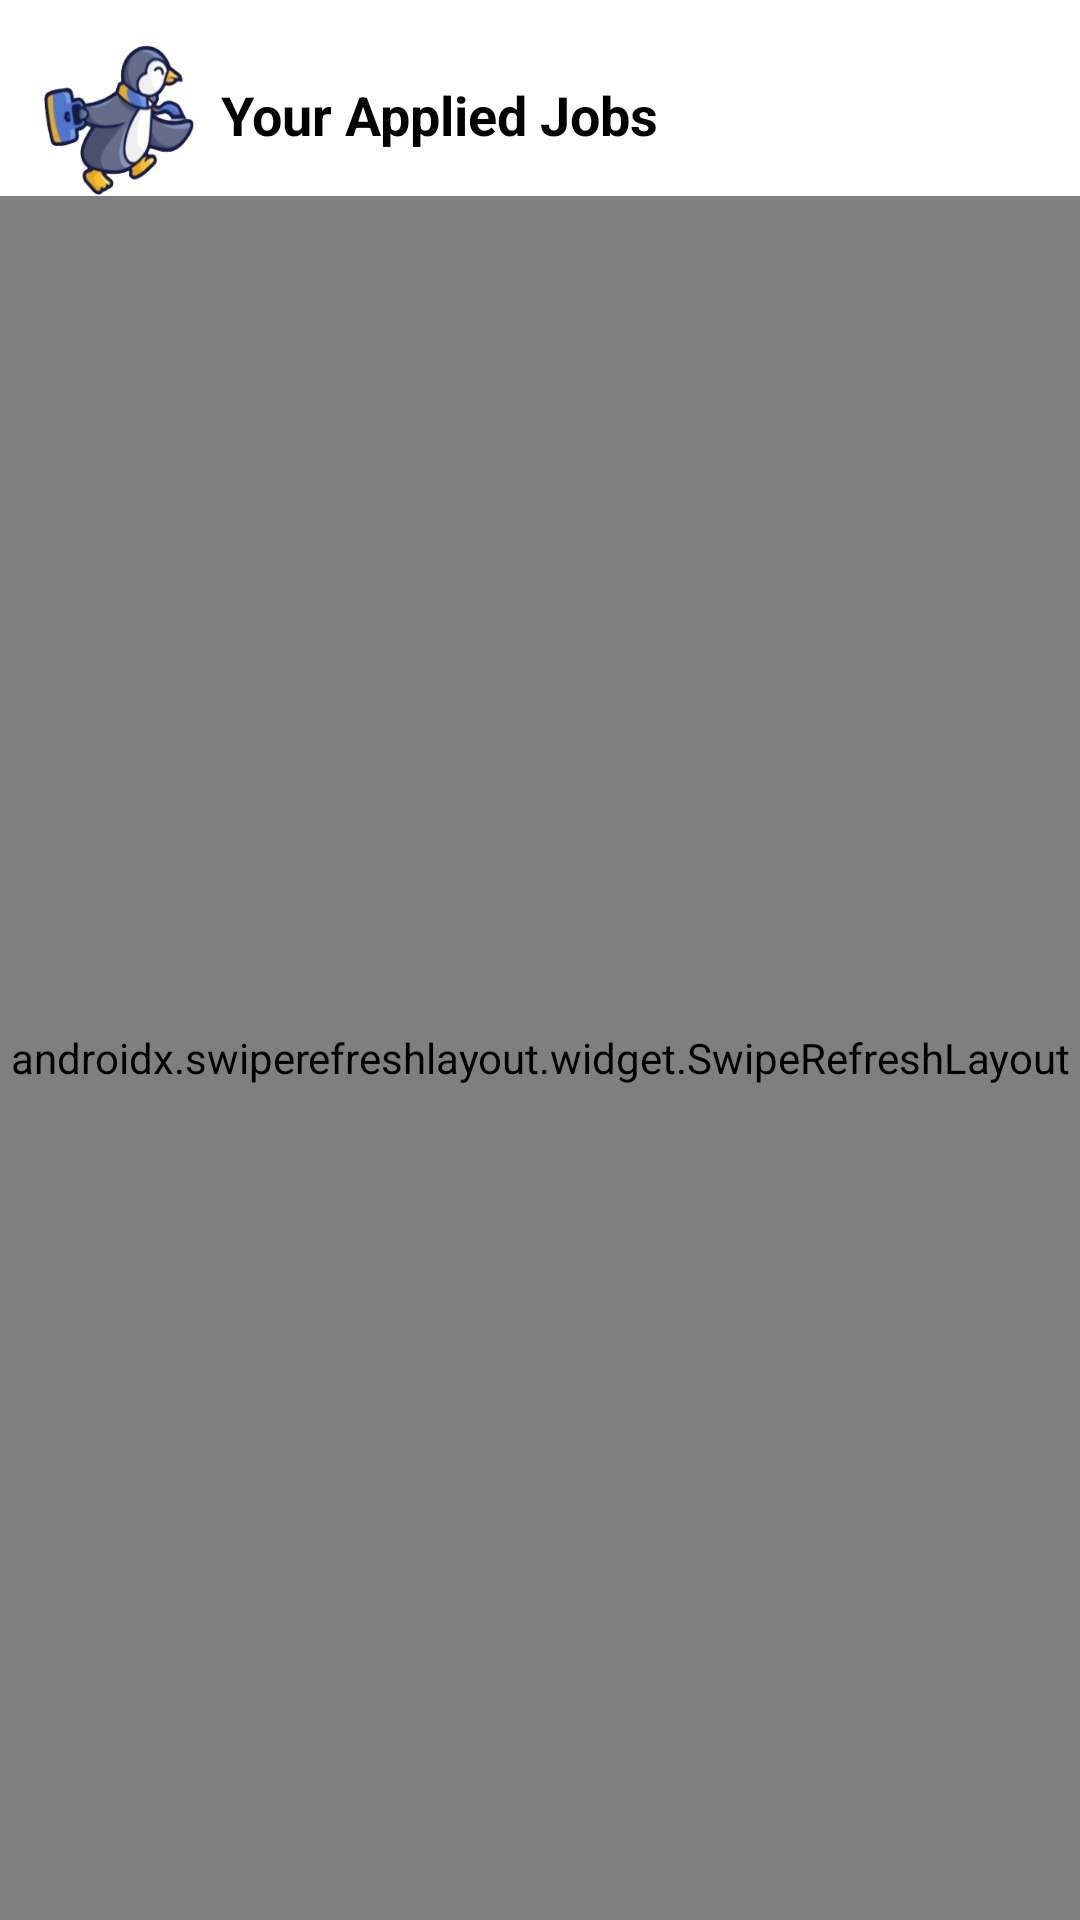

Here is an Android app screen rendered from its layout file. Give the layout XML and the strings, colors and styles it references.
<!-- AndroidManifest.xml: application theme Theme.JobHub -->
<!-- res/layout/main_apply.xml -->
<?xml version="1.0" encoding="utf-8"?>
<androidx.constraintlayout.widget.ConstraintLayout xmlns:android="http://schemas.android.com/apk/res/android"
    xmlns:app="http://schemas.android.com/apk/res-auto"
    xmlns:tools="http://schemas.android.com/tools"
    android:layout_width="match_parent"
    android:layout_height="match_parent"
    android:background="@color/white">

    <ImageView
        android:id="@+id/btnPenguin"
        android:layout_width="50dp"
        android:layout_height="50dp"
        android:layout_marginTop="15dp"
        android:scaleType="fitXY"
        android:src="@drawable/icon_penguin"
        android:background="@null"
        app:layout_constraintEnd_toEndOf="parent"
        app:layout_constraintHorizontal_bias="0.047"
        app:layout_constraintStart_toStartOf="parent"
        app:layout_constraintTop_toTopOf="parent" />

    <TextView
        android:id="@+id/tvName"
        android:layout_width="wrap_content"
        android:layout_height="wrap_content"
        android:layout_marginTop="26dp"
        android:text="Your Applied Jobs"
        android:textColor="@color/black"
        android:textSize="18sp"
        android:textStyle="bold"
        app:layout_constraintEnd_toEndOf="parent"
        app:layout_constraintHorizontal_bias="0.06"
        app:layout_constraintStart_toEndOf="@+id/btnPenguin"
        app:layout_constraintTop_toTopOf="parent" />

    <androidx.swiperefreshlayout.widget.SwipeRefreshLayout
        android:id="@+id/swipeRefreshLayout"
        android:layout_width="match_parent"
        android:layout_height="0dp"
        android:layout_marginTop="15dp"
        app:layout_constraintBottom_toBottomOf="parent"
        app:layout_constraintTop_toBottomOf="@id/tvName">

        <androidx.recyclerview.widget.RecyclerView
            android:id="@+id/recyclerApplications"
            android:layout_width="match_parent"
            android:layout_height="match_parent"
            android:clipToPadding="false"
            android:padding="8dp"
            tools:listitem="@layout/item_job_applied" />

    </androidx.swiperefreshlayout.widget.SwipeRefreshLayout>

    <ProgressBar
        android:id="@+id/progressBar"
        android:layout_width="wrap_content"
        android:layout_height="wrap_content"
        android:visibility="gone"
        app:layout_constraintBottom_toBottomOf="parent"
        app:layout_constraintEnd_toEndOf="parent"
        app:layout_constraintStart_toStartOf="parent"
        app:layout_constraintTop_toTopOf="parent" />

    <LinearLayout
        android:id="@+id/emptyStateLayout"
        android:layout_width="match_parent"
        android:layout_height="wrap_content"
        android:gravity="center"
        android:orientation="vertical"
        android:padding="16dp"
        android:visibility="gone"
        app:layout_constraintBottom_toBottomOf="parent"
        app:layout_constraintEnd_toEndOf="parent"
        app:layout_constraintStart_toStartOf="parent"
        app:layout_constraintTop_toTopOf="parent">

        <ImageView
            android:layout_width="120dp"
            android:layout_height="120dp"
            android:src="@drawable/icon_apply"
            app:tint="@color/gray_800" />

        <TextView
            android:layout_width="wrap_content"
            android:layout_height="wrap_content"
            android:layout_marginTop="16dp"
            android:text="Bạn chưa ứng tuyển công việc nào"
            android:textColor="@color/text_primary"
            android:textSize="18sp"
            android:textStyle="bold" />

        <TextView
            android:layout_width="wrap_content"
            android:layout_height="wrap_content"
            android:layout_marginTop="8dp"
            android:gravity="center"
            android:text="Khám phá các công việc mới và nộp đơn ứng tuyển ngay"
            android:textColor="@color/text_secondary" />

        <Button
            android:id="@+id/btnExploreJobs"
            android:layout_width="wrap_content"
            android:layout_height="wrap_content"
            android:layout_marginTop="16dp"
            android:background="@drawable/bg_button_primary"
            android:text="Tìm việc ngay"
            android:textColor="@color/white" />
    </LinearLayout>

</androidx.constraintlayout.widget.ConstraintLayout>
<!-- res/layout/item_job_applied.xml (included above) -->
<?xml version="1.0" encoding="utf-8"?>
<androidx.cardview.widget.CardView
    xmlns:android="http://schemas.android.com/apk/res/android"
    xmlns:app="http://schemas.android.com/apk/res-auto"
    xmlns:tools="http://schemas.android.com/tools"
    android:id="@+id/cardApplication"
    android:background="@color/white"
    android:layout_width="match_parent"
    android:layout_height="wrap_content"
    android:layout_marginHorizontal="8dp"
    android:layout_marginVertical="4dp"
    app:cardCornerRadius="8dp"
    app:cardElevation="2dp">

    <androidx.constraintlayout.widget.ConstraintLayout
        android:layout_width="match_parent"
        android:layout_height="wrap_content"
        android:padding="12dp">

        <ImageView
            android:id="@+id/ivCompanyLogo"
            android:layout_width="64dp"
            android:layout_height="64dp"
            android:padding="4dp"
            android:background="@drawable/rounded_image_bg"
            android:scaleType="centerCrop"
            app:layout_constraintStart_toStartOf="parent"
            app:layout_constraintTop_toTopOf="parent"
            tools:src="@drawable/ic_company_placeholder" />

        <TextView
            android:id="@+id/tvJobTitle"
            android:layout_width="0dp"
            android:layout_height="wrap_content"
            android:layout_marginStart="12dp"
            android:ellipsize="end"
            android:maxLines="1"
            android:textColor="@color/text_primary"
            android:textSize="16sp"
            android:textStyle="bold"
            app:layout_constraintEnd_toStartOf="@id/tvStatus"
            app:layout_constraintStart_toEndOf="@id/ivCompanyLogo"
            app:layout_constraintTop_toTopOf="@id/ivCompanyLogo"
            tools:text="Senior Android Developer" />

        <TextView
            android:id="@+id/tvCompanyName"
            android:layout_width="0dp"
            android:layout_height="wrap_content"
            android:layout_marginStart="12dp"
            android:layout_marginTop="4dp"
            android:ellipsize="end"
            android:maxLines="1"
            android:textColor="@color/text_secondary"
            android:textSize="14sp"
            app:layout_constraintEnd_toEndOf="parent"
            app:layout_constraintStart_toEndOf="@id/ivCompanyLogo"
            app:layout_constraintTop_toBottomOf="@id/tvJobTitle"
            tools:text="Google Inc." />

        <TextView
            android:id="@+id/tvCvStatus"
            android:layout_width="0dp"
            android:layout_height="wrap_content"
            android:layout_marginStart="12dp"
            android:layout_marginTop="4dp"
            android:ellipsize="end"
            android:maxLines="1"
            android:textColor="@color/text_secondary"
            android:textSize="12sp"
            app:layout_constraintEnd_toEndOf="parent"
            app:layout_constraintStart_toEndOf="@id/ivCompanyLogo"
            app:layout_constraintTop_toBottomOf="@id/tvCompanyName"
            tools:text="Đã nộp CV" />

        <TextView
            android:id="@+id/tvStatus"
            android:layout_width="wrap_content"
            android:layout_height="wrap_content"
            android:background="@drawable/bg_status_applied"
            android:paddingHorizontal="8dp"
            android:paddingVertical="2dp"
            android:textColor="@color/white"
            android:textSize="12sp"
            android:textStyle="bold"
            app:layout_constraintEnd_toEndOf="parent"
            app:layout_constraintTop_toTopOf="parent"
            tools:text="Đã nộp" />

        <View
            android:id="@+id/divider"
            android:layout_width="match_parent"
            android:layout_height="1dp"
            android:layout_marginTop="12dp"
            android:background="@color/divider_color"
            app:layout_constraintTop_toBottomOf="@id/ivCompanyLogo" />

        <TextView
            android:id="@+id/tvApplicationDate"
            android:layout_width="wrap_content"
            android:layout_height="wrap_content"
            android:layout_marginTop="12dp"
            android:drawableStart="@drawable/ic_calendar"
            android:drawablePadding="4dp"
            android:gravity="center_vertical"
            android:textColor="@color/text_secondary"
            android:textSize="12sp"
            app:layout_constraintStart_toStartOf="parent"
            app:layout_constraintTop_toBottomOf="@id/divider"
            tools:text="Ngày nộp: 12/04/2023" />

        <TextView
            android:id="@+id/tvCoverLetter"
            android:layout_width="match_parent"
            android:layout_height="wrap_content"
            android:layout_marginTop="8dp"
            android:ellipsize="end"
            android:maxLines="2"
            android:textColor="@color/text_secondary"
            android:textSize="12sp"
            app:layout_constraintStart_toStartOf="parent"
            app:layout_constraintTop_toBottomOf="@id/tvApplicationDate"
            tools:text="Thư xin việc: Tôi rất mong muốn được làm việc ở công ty của bạn..." />

    </androidx.constraintlayout.widget.ConstraintLayout>
</androidx.cardview.widget.CardView>
<!-- resources referenced by this layout -->
<resources>
  <color name="black">#FF000000</color>
  <color name="divider_color">#E0E0E0</color>
  <color name="gray_800">#424242</color>
  <color name="text_primary">#212121</color>
  <color name="text_secondary">#757575</color>
  <color name="white">#FFFFFF</color>
  <!-- drawable bg_button_primary (drawable) -->
  <?xml version="1.0" encoding="utf-8"?>
  <selector xmlns:android="http://schemas.android.com/apk/res/android">
  
      <item android:state_pressed="true">
          <shape android:shape="rectangle">
              <solid android:color="@color/blue_900"/>
              <corners android:radius="12dp" />
          </shape>
      </item>
  
      <item>
          <shape android:shape="rectangle">
              <solid android:color="@color/blue_500"/>
              <corners android:radius="12dp" />
          </shape>
      </item>
  
  </selector>
  <!-- drawable bg_status_applied (drawable) -->
  <shape xmlns:android="http://schemas.android.com/apk/res/android" android:shape="rectangle">
      <corners android:radius="12dp"/>
      <solid android:color="@color/status_applied"/>
  </shape>
  <!-- drawable ic_calendar (drawable) -->
  <vector xmlns:android="http://schemas.android.com/apk/res/android"
      android:width="16dp"
      android:height="16dp"
      android:viewportWidth="24.0"
      android:viewportHeight="24.0"
      android:tint="@color/blue_600">
      <path
          android:fillColor="#FF000000"
          android:pathData="M19,3h-1V1h-2v2H8V1H6v2H5c-1.11,0 -1.99,0.9 -1.99,2L3,19c0,1.1 0.89,2 2,2h14c1.1,0 2,-0.9 2,-2V5c0,-1.1 -0.9,-2 -2,-2zm0,16H5V8h14v11zM7,10h5v5H7z"/>
  </vector>
  <!-- drawable ic_company_placeholder (drawable) -->
  <vector xmlns:android="http://schemas.android.com/apk/res/android"
      android:width="64dp"
      android:height="64dp"
      android:viewportWidth="24.0"
      android:viewportHeight="24.0">
      <path
          android:fillColor="#BBBBBB"
          android:pathData="M12,7L12,3L2,3v18h20L22,7L12,7zM10,19L4,19v-2h6v2zM10,15L4,15v-2h6v2zM10,11L4,11L4,9h6v2zM20,19h-8L12,9h8v10z"/>
  </vector>
  <!-- drawable icon_apply: png bitmap (drawable, 884 bytes) -->
  <!-- drawable icon_penguin: png bitmap (drawable, 39708 bytes) -->
  <style name="Theme.JobHub" parent="android:Theme.Material.Light.NoActionBar" />
  <color name="blue_900">#0D47A1</color>
  <color name="blue_500">#2196F3</color>
  <color name="status_applied">#FFA726</color>
  <color name="blue_600">#1E88E5</color>
</resources>
